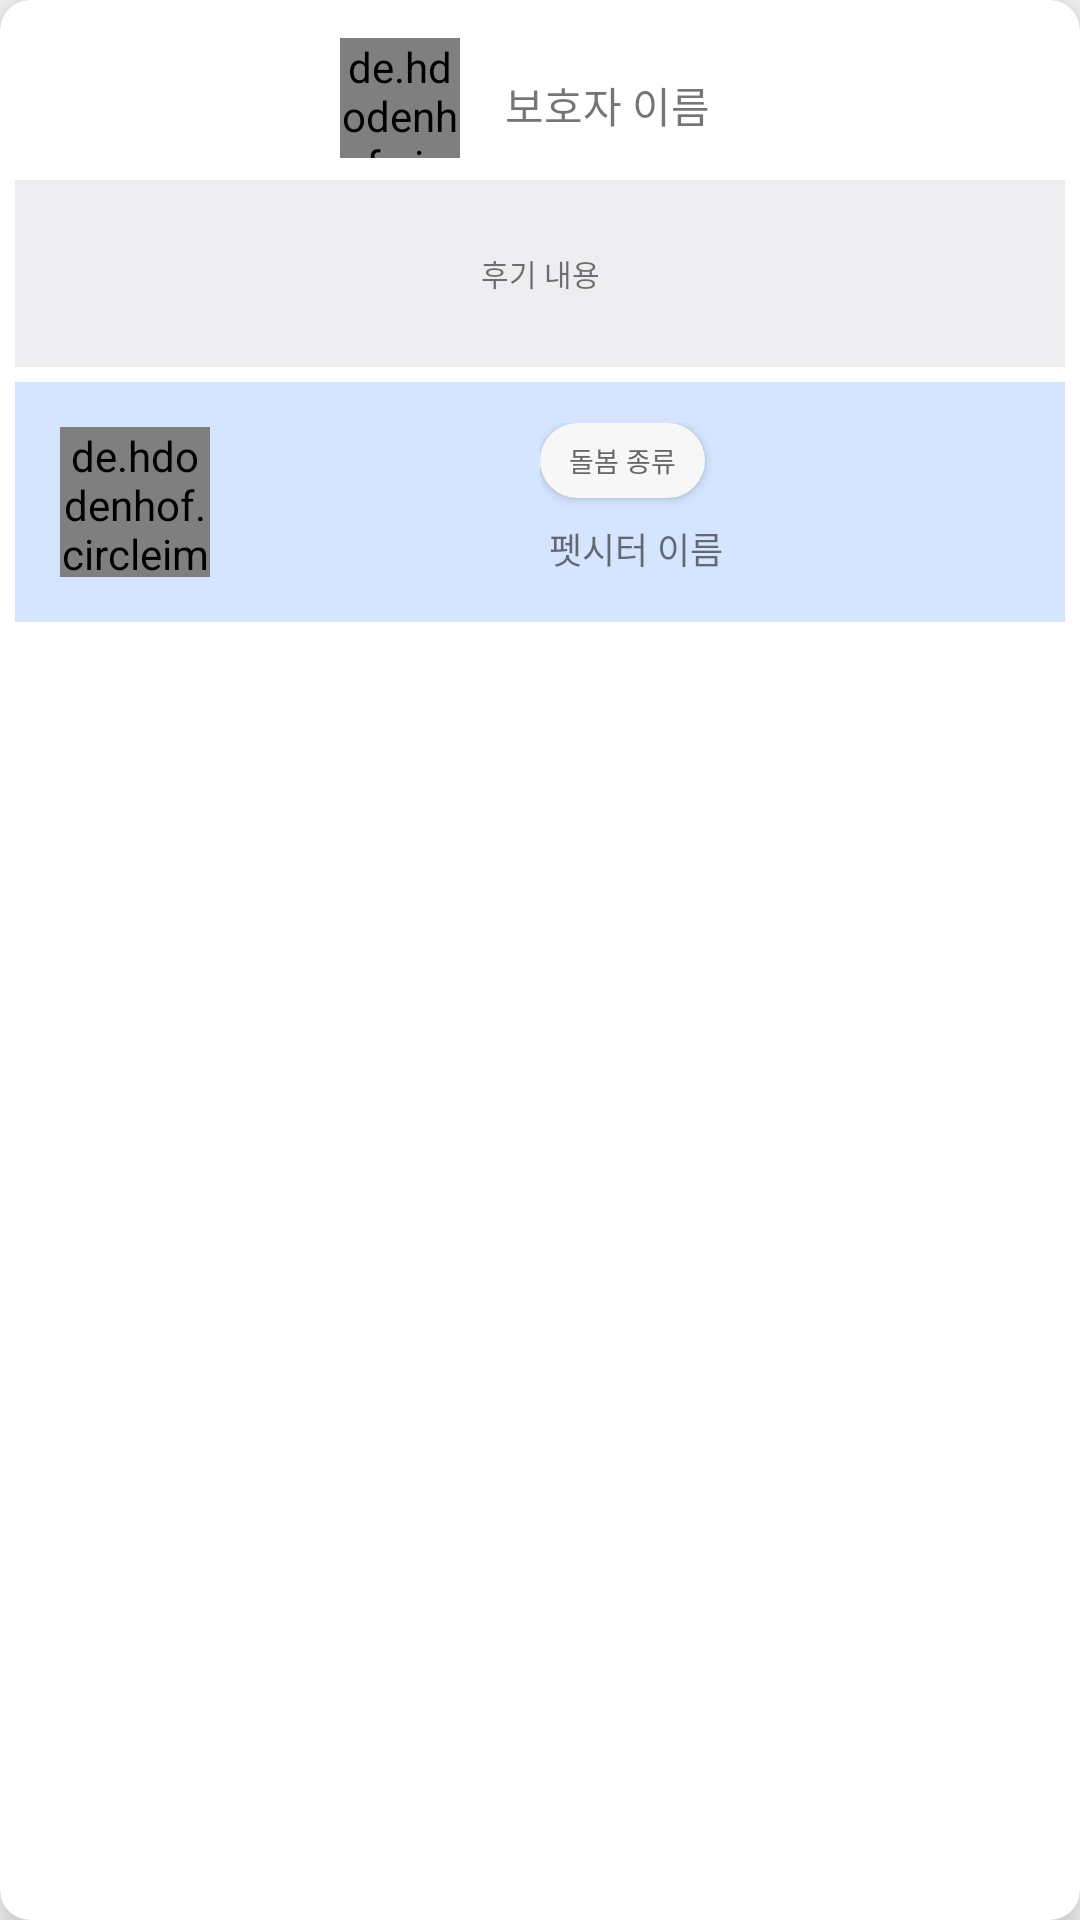

Layout XML and referenced resources for this Android screen:
<!-- AndroidManifest.xml: application theme Theme.FItaPet -->
<!-- res/layout/review_home.xml -->
<?xml version="1.0" encoding="utf-8"?>
<androidx.cardview.widget.CardView
    xmlns:android="http://schemas.android.com/apk/res/android"
    xmlns:app="http://schemas.android.com/apk/res-auto"
    xmlns:tools="http://schemas.android.com/tools"
    android:layout_width="150dp"
    android:layout_height="wrap_content"
    android:layout_margin="7dp"
    android:padding="10dp"
    app:cardElevation="10dp"
    app:cardCornerRadius="10dp"
    android:id="@+id/review_card"
    android:clickable="true">

    <LinearLayout
        android:layout_width="match_parent"
        android:layout_height="wrap_content"
        android:orientation="vertical">

        <GridLayout
            android:layout_width="wrap_content"
            android:layout_height="wrap_content"
            android:orientation="horizontal"
            android:columnCount="2"
            android:layout_marginTop="10dp"
            android:layout_gravity="center"
            android:gravity="center">

            <de.hdodenhof.circleimageview.CircleImageView
                android:id="@+id/parentImage"
                android:layout_width="40dp"
                android:layout_height="40dp"
                android:src="@drawable/example1"
                android:layout_marginBottom="5dp"
                android:layout_marginRight="5dp"
                android:layout_gravity="center"/>

            <TextView
                android:layout_width="wrap_content"
                android:layout_height="50dp"
                android:text="보호자 이름"
                android:textSize="14dp"
                android:fontFamily="@font/nanum_gothic_bold"
                android:layout_gravity="center"
                android:gravity="center"
                android:layout_marginLeft="10dp"
                android:layout_marginRight="10dp"
                android:id="@+id/parentName"/>

        </GridLayout>

        <LinearLayout
            android:layout_width="match_parent"
            android:layout_height="match_parent"
            android:orientation="vertical" />

            <TextView
                android:id="@+id/reviewText"
                android:layout_width="match_parent"
                android:layout_height="wrap_content"
                android:fontFamily="@font/nanum_gothic"
                android:layout_marginLeft="5dp"
                android:layout_marginRight="5dp"
                android:lines="2"
                android:text="후기 내용"
                android:padding="18dp"
                android:layout_gravity="center"
                android:gravity="center"
                android:background="@color/light_gray"
                android:textSize="10dp" />

            <GridLayout
                android:layout_width="match_parent"
                android:layout_height="wrap_content"
                android:orientation="horizontal"
                android:columnCount="2"
                android:layout_margin="5dp"
                android:layout_gravity="center"
                android:gravity="center"
                android:padding="5dp"
                android:background="@color/main">

                <de.hdodenhof.circleimageview.CircleImageView
                    android:id="@+id/petsitterImg"
                    android:layout_width="50dp"
                    android:layout_height="50dp"
                    android:src="@drawable/example1"
                    android:layout_marginBottom="10dp"
                    android:layout_marginRight="10dp"
                    android:layout_marginLeft="10dp"
                    android:layout_marginTop="10dp"
                    android:layout_gravity="center"
                    android:gravity="center"/>

                <LinearLayout
                    android:layout_height="match_parent"
                    android:layout_width="wrap_content"
                    android:orientation="vertical"
                    android:layout_gravity="center"
                    android:gravity="center">

                    <GridLayout
                        android:layout_width="wrap_content"
                        android:layout_height="wrap_content"
                        android:orientation="vertical"
                        android:columnCount="2">

                        <Button
                            android:layout_width="55dp"
                            android:layout_height="25dp"
                            android:text="돌봄 종류"
                            android:textColor="#676767"
                            android:fontFamily="@font/nanum_gothic_bold"
                            android:textSize="9dp"
                            android:layout_marginBottom="5dp"
                            android:layout_marginRight="15dp"
                            android:background="@drawable/option_choice_button"
                            android:id="@+id/whatService" />

                        <TextView
                            android:layout_width="wrap_content"
                            android:layout_height="20dp"
                            android:text="펫시터 이름"
                            android:textSize="12dp"
                            android:layout_marginLeft="3dp"
                            android:fontFamily="@font/nanum_gothic_bold"
                            android:layout_marginTop="3dp"
                            android:id="@+id/petsittername" />

                    </GridLayout>

                </LinearLayout>

            </GridLayout>

    </LinearLayout>

</androidx.cardview.widget.CardView>
<!-- resources referenced by this layout -->
<resources>
  <color name="light_gray">#B4E7E7EC</color>
  <color name="main">#d5e5ff</color>
  <!-- drawable option_choice_button (drawable) -->
  <?xml version="1.0" encoding="utf-8"?>
  <shape xmlns:android="http://schemas.android.com/apk/res/android">
  
      <solid
          android:color="#F7F7F7"/>
  
      <corners
          android:radius="15dp"/>
  
  </shape>
  <style name="Theme.FItaPet" parent="Theme.AppCompat.Light.DarkActionBar">
          
          <item name="colorPrimary">@color/main</item>
          <item name="colorPrimaryVariant">@color/purple_700</item>
          <item name="colorOnPrimary">@color/white</item>
          
          <item name="colorSecondary">@color/teal_200</item>
          <item name="colorSecondaryVariant">@color/teal_700</item>
          <item name="colorOnSecondary">@color/black</item>
          
          <item name="android:statusBarColor">@color/main</item>
          
      </style>
  <color name="purple_700">#FF3700B3</color>
  <color name="white">#FFFFFFFF</color>
  <color name="teal_200">#FF03DAC5</color>
  <color name="teal_700">#FF018786</color>
  <color name="black">#FF000000</color>
</resources>
